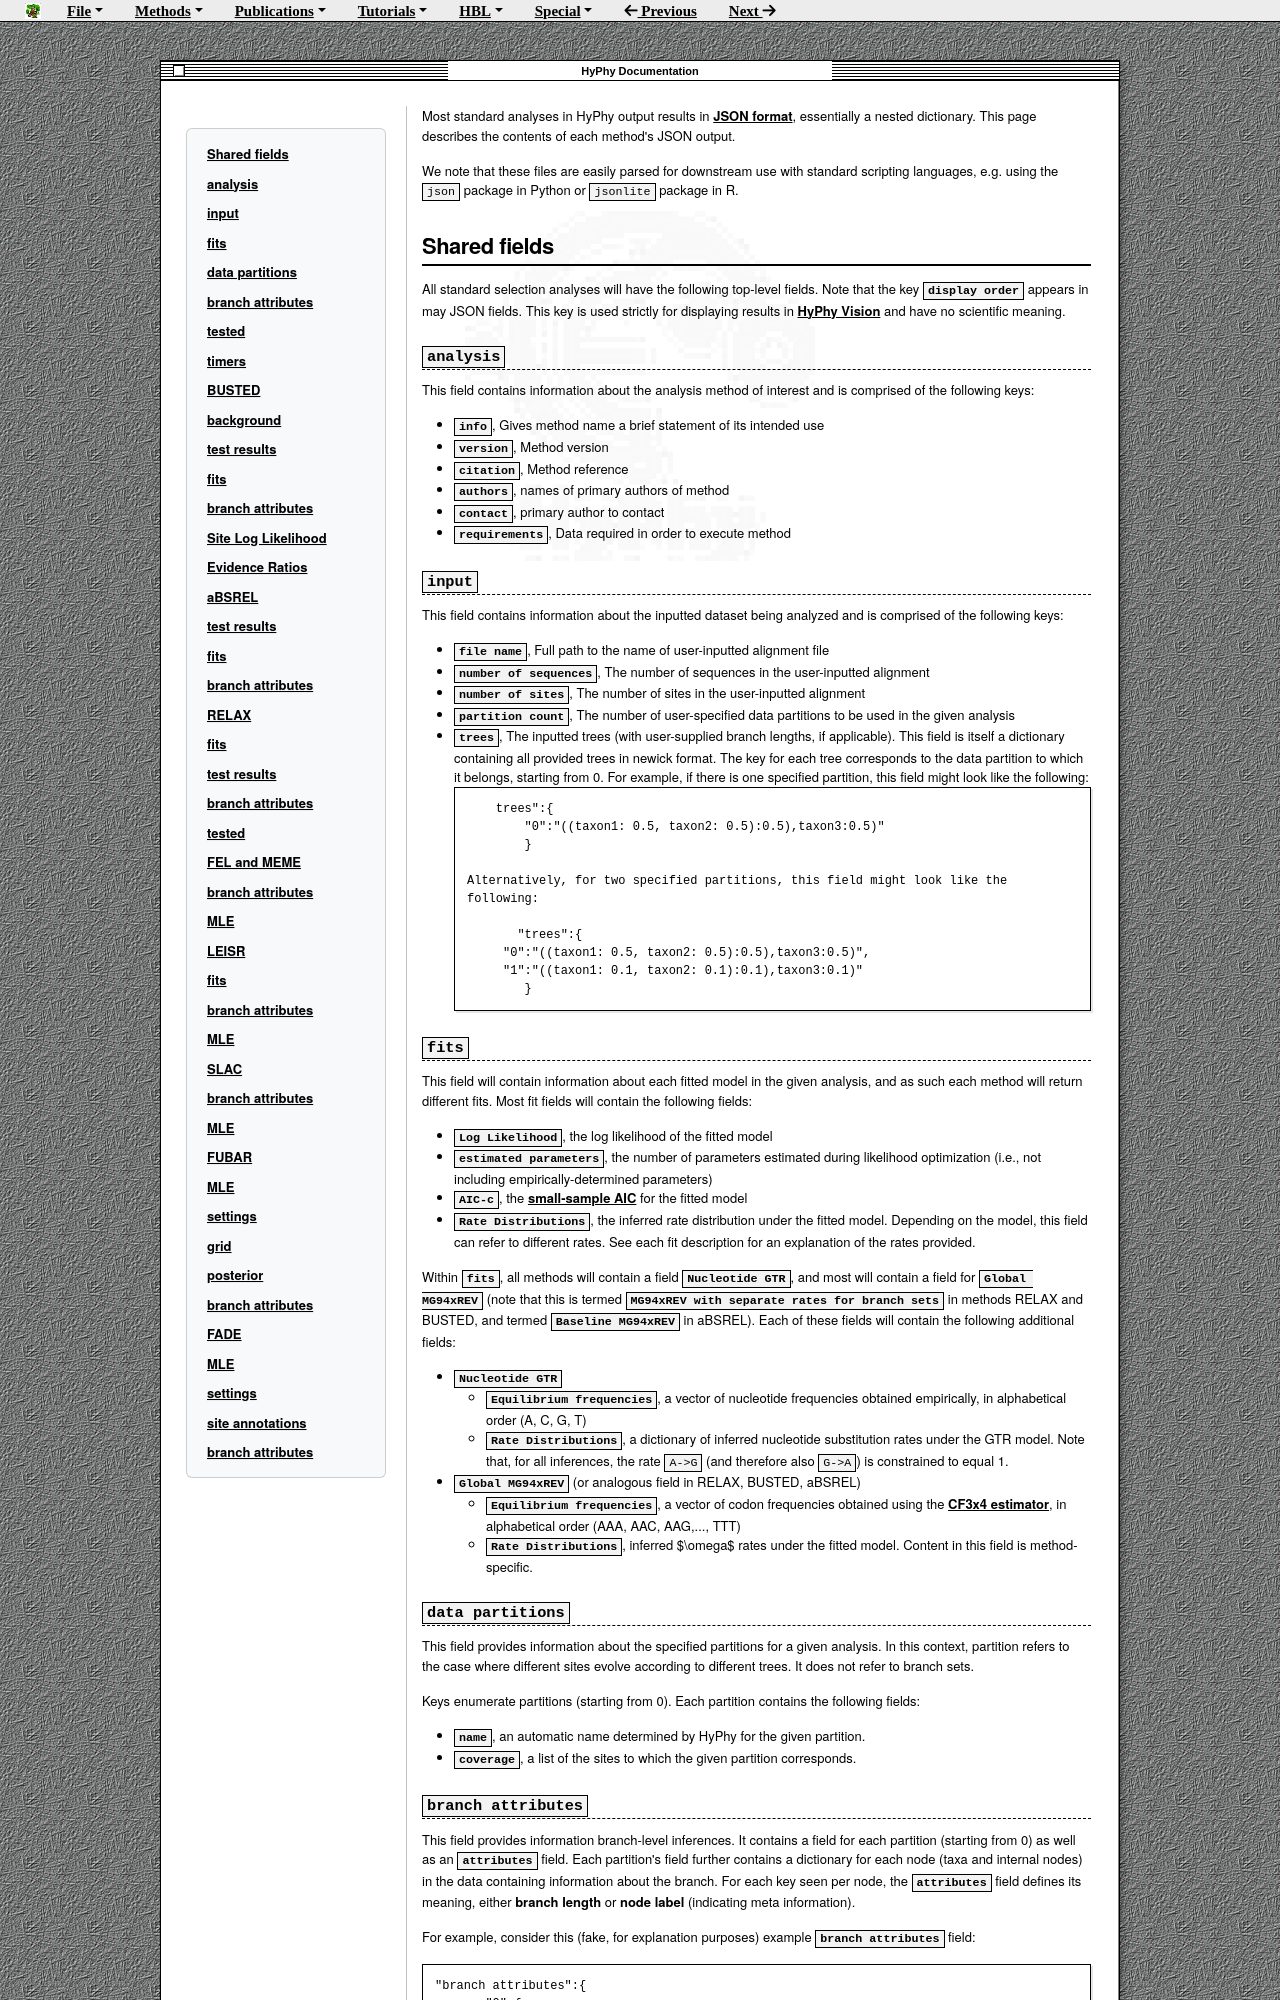

repository: veg/hyphy-site · page: resources/json-fields/index.html · generator: mkdocs

---
title: Understanding the content of HyPhy's JSON output files
author: Stephanie J. Spielman
date: July 2018
geometry: margin=0.75in
---

Most standard analyses in HyPhy output results in [JSON format](https://en.wikipedia.org/wiki/JSON), essentially a nested dictionary. This page describes the contents of each method's JSON output.

We note that these files are easily parsed for downstream use with standard scripting languages, e.g. using the `json` package in Python or `jsonlite` package in R.

	
# Shared fields

All standard selection analyses will have the following top-level fields. Note that the key **`display order`** appears in may JSON fields. This key is used strictly for displaying results in [HyPhy Vision](https://vision.hyphy.org) and have no scientific meaning.

## **`analysis`** 

This field contains information about the analysis method of interest and is comprised of the following keys:

+ **`info`**, Gives method name a brief statement of its intended use
+ **`version`**, Method version
+ **`citation`**, Method reference
+ **`authors`**, names of primary authors of method
+ **`contact`**, primary author to contact
+ **`requirements`**, Data required in order to execute method

## **`input`** 

This field contains information about the inputted dataset being analyzed and is comprised of the following keys:

+ **`file name`**, Full path to the name of user-inputted alignment file
+ **`number of sequences`**, The number of sequences in the user-inputted alignment
+ **` number of sites`**, The number of sites in the user-inputted alignment
+ **`partition count`**, The number of user-specified data partitions to be used in the given analysis
+ **`trees`**, The inputted trees (with user-supplied branch lengths, if applicable). This field is itself a dictionary containing all provided trees in newick format. The key for each tree corresponds to the data partition to which it belongs, starting from 0. For example, if there is one specified partition, this field might look like the following:
			
			
			trees":{
    			"0":"((taxon1: 0.5, taxon2: 0.5):0.5),taxon3:0.5)"
    			}
    	
    	Alternatively, for two specified partitions, this field might look like the following:
    	
    		   "trees":{
		     "0":"((taxon1: 0.5, taxon2: 0.5):0.5),taxon3:0.5)",
		     "1":"((taxon1: 0.1, taxon2: 0.1):0.1),taxon3:0.1)"
		    	}


## **`fits`** 

This field will contain information about each fitted model in the given analysis, and as such each method will return different fits. Most fit fields will contain the following fields:

+ **`Log Likelihood`**, the log likelihood of the fitted model
+ **`estimated parameters`**, the number of parameters estimated during likelihood optimization (i.e., not including empirically-determined parameters)
+ **`AIC-c`**, the [small-sample AIC](https://en.wikipedia.org/wiki/Akaike_information_criterion#AICc) for the fitted model
+ **`Rate Distributions`**, the inferred rate distribution under the fitted model. Depending on the model, this field can refer to different rates. See each fit description for an explanation of the rates provided.


Within **`fits`**, all methods will contain a field **`Nucleotide GTR`**, and most will contain a field for **`Global MG94xREV`** (note that this is termed **`MG94xREV with separate rates for branch sets`** in methods RELAX and BUSTED, and termed **`Baseline MG94xREV`** in aBSREL). Each of these fields will contain the following additional fields:

+ **`Nucleotide GTR`**
	+ **`Equilibrium frequencies`**, a vector of nucleotide frequencies obtained empirically, in alphabetical order (A, C, G, T)
	+ **`Rate Distributions`**, a dictionary of inferred nucleotide substitution rates under the GTR model. Note that, for all inferences, the rate `A->G` (and therefore also `G->A`) is constrained to equal 1. 
+ **`Global MG94xREV`** (or analogous field in RELAX, BUSTED, aBSREL)
	+ **`Equilibrium frequencies`**, a vector of codon frequencies obtained using the [CF3x4 estimator](http://dx.doi.org/10.1371/journal.pone.0011230), in alphabetical order (AAA, AAC, AAG,..., TTT)
	+ **`Rate Distributions`**, inferred $\omega$ rates under the fitted model. Content in this field is method-specific.
	

## **`data partitions`**

This field provides information about the specified partitions for a given analysis. In this context, partition refers to the case where different sites evolve according to different trees. It does not refer to branch sets.

Keys enumerate partitions (starting from 0). Each partition contains the following fields:

+ **`name`**, an automatic name determined by HyPhy for the given partition.
+ **`coverage`**, a list of the sites to which the given partition corresponds.
